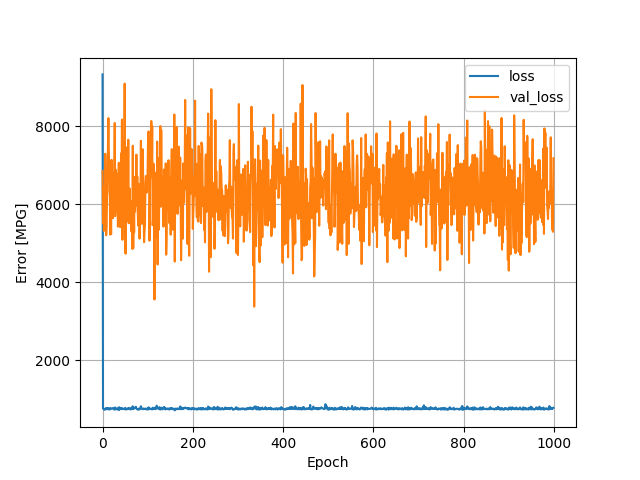

The table this chart was drawn from, first rows:
, loss, val_loss, epoch
0, 9322, 6849, 0
1, 769.4, 5506, 1
2, 772.5, 6443, 2
3, 741.2, 5315, 3
4, 748.1, 5912, 4
5, 756.7, 5634, 5
6, 737.9, 7291, 6
7, 766.7, 6309, 7
8, 781.5, 5204, 8
9, 753.2, 5442, 9
10, 752.2, 6202, 10
11, 780.8, 6329, 11
12, 775.9, 7539, 12
13, 746.5, 8203, 13
14, 768.3, 7302, 14
15, 747.1, 6982, 15
16, 741.5, 6548, 16
17, 777.8, 5220, 17
18, 757.4, 5834, 18
19, 764.4, 5232, 19
20, 762.1, 7134, 20
21, 768.7, 6687, 21
22, 777, 6793, 22
23, 773.8, 5640, 23
24, 772.8, 6280, 24
25, 748.3, 5998, 25
26, 777.4, 6886, 26
27, 739.6, 8078, 27
28, 796.2, 5690, 28
29, 755, 6886, 29
30, 747, 6136, 30
31, 761.6, 5807, 31
32, 764, 6374, 32
33, 745.2, 6777, 33
34, 749.2, 5425, 34
35, 787.9, 5514, 35
36, 730.6, 7058, 36
37, 800.1, 5810, 37
38, 744.8, 6830, 38
39, 762.5, 5411, 39
40, 783.3, 5541, 40
41, 780.9, 7298, 41
42, 765.5, 6199, 42
43, 751.7, 8164, 43
44, 773, 5086, 44
45, 759.3, 6438, 45
46, 752.9, 6969, 46
47, 760.4, 5873, 47
48, 757.2, 6810, 48
49, 763.4, 9085, 49
50, 783.9, 5618, 50
51, 742, 4732, 51
52, 746.2, 7455, 52
53, 765.1, 5561, 53
54, 748.1, 6343, 54
55, 754.4, 6954, 55
56, 757.1, 5833, 56
57, 782.6, 7648, 57
58, 754.5, 5512, 58
59, 775.5, 6142, 59
... 940 more rows
